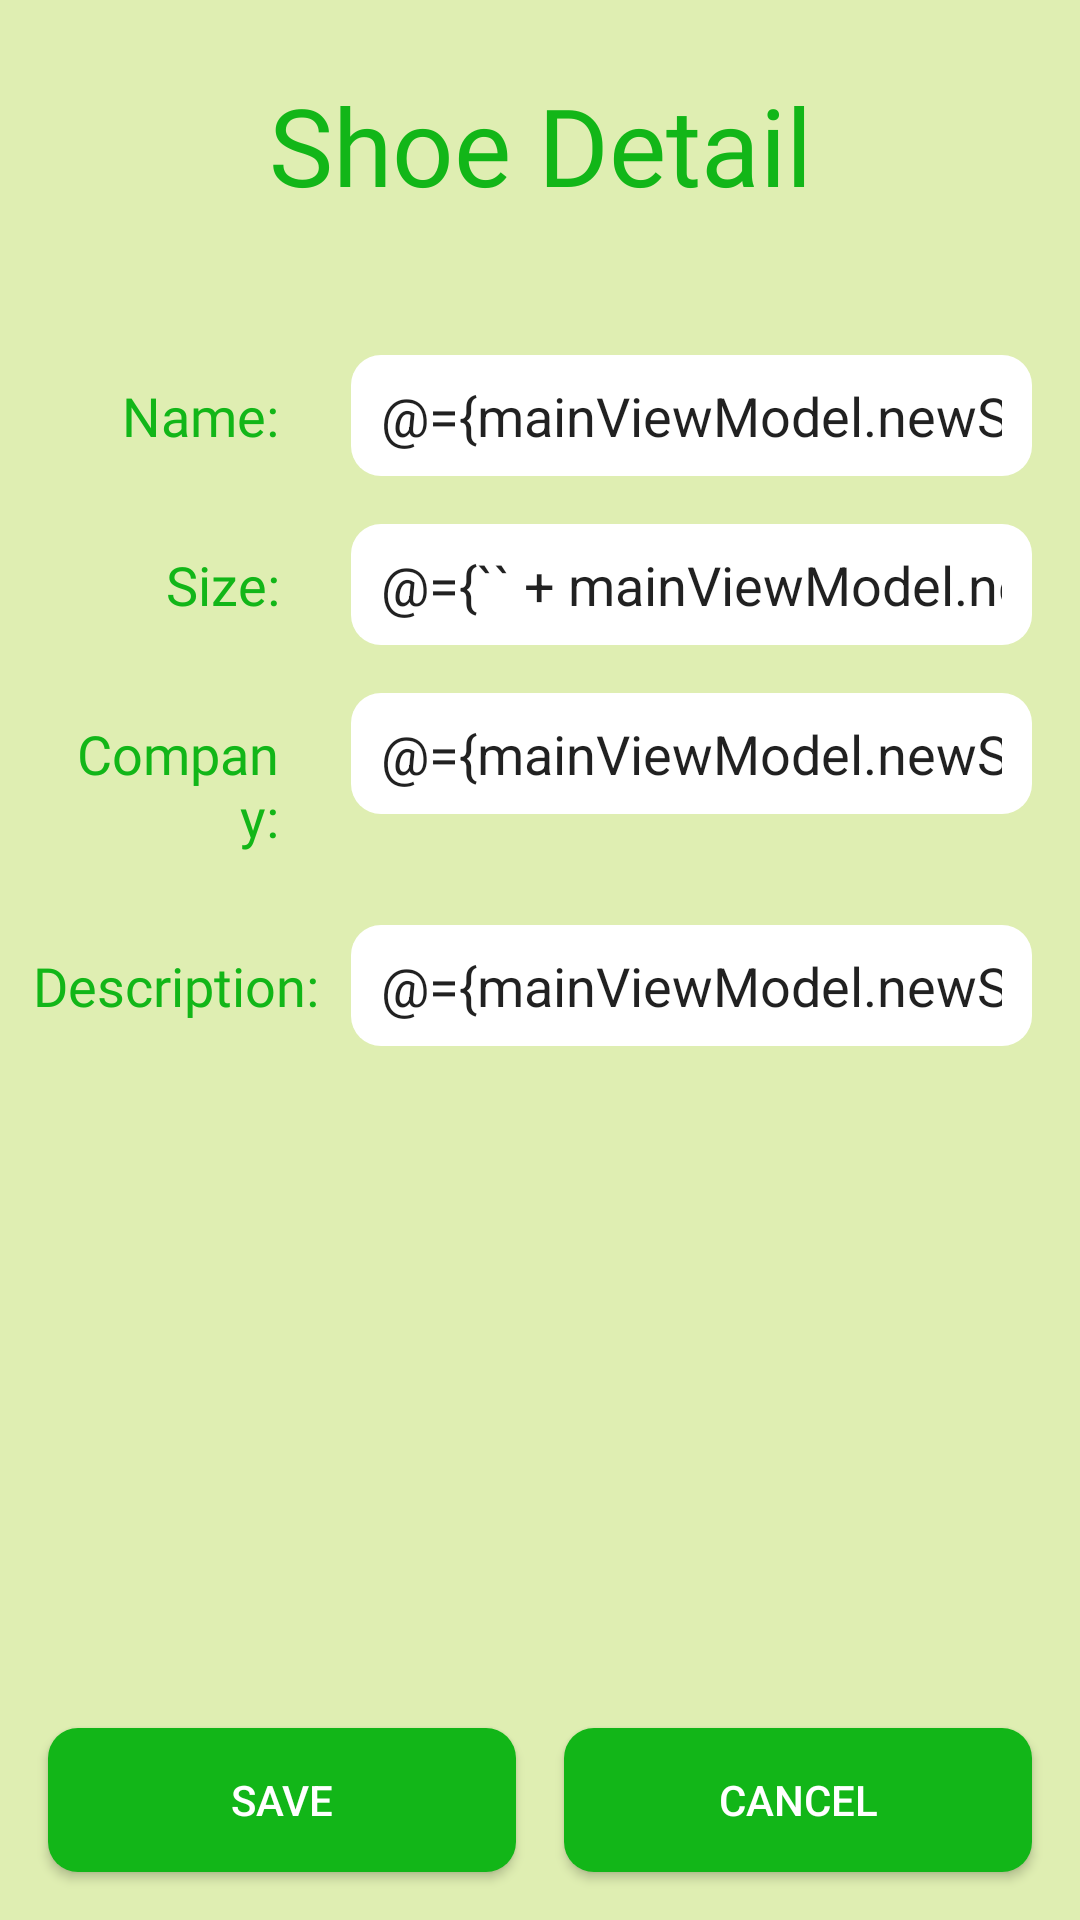

The Android layout XML behind this screen, and the referenced resources:
<!-- AndroidManifest.xml: application theme AppTheme -->
<!-- res/layout/fragment_detail.xml -->
<?xml version="1.0" encoding="utf-8"?>
<layout xmlns:android="http://schemas.android.com/apk/res/android"
    xmlns:app="http://schemas.android.com/apk/res-auto">

    <data>
        <variable
            name="mainViewModel"
            type="com.udacity.shoestore.models.MainViewModel" />
    </data>

    <androidx.constraintlayout.widget.ConstraintLayout
        android:layout_width="match_parent"
        android:layout_height="match_parent"
        android:background="@color/colorBackground">

        <androidx.constraintlayout.widget.Guideline
            android:id="@+id/guideline"
            android:layout_width="wrap_content"
            android:layout_height="wrap_content"
            android:orientation="vertical"
            app:layout_constraintEnd_toStartOf="@+id/cancel_button"
            app:layout_constraintGuide_begin="117dp"
            app:layout_constraintHorizontal_bias="0.5"
            app:layout_constraintStart_toEndOf="@+id/save_button" />

        <TextView
            android:id="@+id/shoe_detail_heading_text"
            style="@style/HeadingStyle"
            android:layout_width="wrap_content"
            android:layout_height="wrap_content"
            android:layout_marginTop="16dp"
            android:text="@string/shoeDetailHeading"
            app:layout_constraintEnd_toEndOf="parent"
            app:layout_constraintStart_toStartOf="parent"
            app:layout_constraintTop_toTopOf="parent" />

        <TextView
            android:id="@+id/name_label_text"
            style="@style/textStyle"
            android:layout_width="0dp"
            android:layout_height="wrap_content"
            android:layout_marginStart="16dp"
            android:layout_marginTop="16dp"
            android:gravity="end"
            android:text="@string/name"
            app:layout_constraintBottom_toTopOf="@+id/save_button"
            app:layout_constraintEnd_toStartOf="@+id/guideline"
            app:layout_constraintHorizontal_bias="1.0"
            app:layout_constraintStart_toStartOf="parent"
            app:layout_constraintTop_toBottomOf="@+id/shoe_detail_heading_text"
            app:layout_constraintVertical_bias="0.050000012" />

        <EditText
            android:id="@+id/name_input_text"
            style="@style/inputStyle"
            android:layout_width="0dp"
            android:layout_height="wrap_content"
            android:layout_marginEnd="16dp"
            android:ems="10"
            android:inputType="textPersonName"
            android:text="@={mainViewModel.newShoe.name}"
            app:layout_constraintBaseline_toBaselineOf="@+id/name_label_text"
            app:layout_constraintEnd_toEndOf="parent"
            app:layout_constraintStart_toEndOf="@+id/name_label_text"
            app:layout_constraintStart_toStartOf="@+id/guideline" />

        <EditText
            android:id="@+id/shoe_size_input_text"
            style="@style/inputStyle"
            android:layout_width="0dp"
            android:layout_height="wrap_content"
            android:layout_marginEnd="@dimen/layout_margin"
            android:ems="10"
            android:inputType="number|textPersonName"
            android:text="@={`` + mainViewModel.newShoe.size}"
            app:layout_constraintBaseline_toBaselineOf="@+id/size_label_text"
            app:layout_constraintEnd_toEndOf="parent"
            app:layout_constraintStart_toStartOf="@+id/guideline" />

        <TextView
            android:id="@+id/size_label_text"
            style="@style/textStyle"
            android:layout_width="0dp"
            android:layout_height="wrap_content"
            android:layout_marginStart="16dp"
            android:layout_marginTop="16dp"
            android:gravity="right|end"
            android:text="@string/size"
            app:layout_constraintEnd_toStartOf="@+id/guideline"
            app:layout_constraintStart_toStartOf="parent"
            app:layout_constraintTop_toBottomOf="@+id/name_label_text" />

        <TextView
            android:id="@+id/company_label_text"
            style="@style/textStyle"
            android:layout_width="0dp"
            android:layout_height="wrap_content"
            android:layout_marginStart="16dp"
            android:layout_marginTop="16dp"
            android:gravity="right|end"
            android:text="@string/company"
            app:layout_constraintEnd_toStartOf="@+id/guideline"
            app:layout_constraintStart_toStartOf="parent"
            app:layout_constraintTop_toBottomOf="@+id/size_label_text" />

        <TextView
            android:id="@+id/description_label_text"
            style="@style/textStyle"
            android:layout_width="wrap_content"
            android:layout_height="wrap_content"
            android:layout_marginStart="16dp"
            android:layout_marginTop="16dp"
            android:layout_marginEnd="16dp"
            android:gravity="right|end"
            android:text="@string/description"
            app:layout_constraintEnd_toStartOf="@+id/guideline"
            app:layout_constraintStart_toStartOf="parent"
            app:layout_constraintTop_toBottomOf="@+id/company_label_text" />

        <EditText
            android:id="@+id/company_input_text"
            style="@style/inputStyle"
            android:layout_width="0dp"
            android:layout_height="wrap_content"
            android:layout_marginEnd="@dimen/layout_margin"
            android:ems="10"
            android:inputType="textPersonName"
            android:text="@={mainViewModel.newShoe.company}"
            app:layout_constraintBaseline_toBaselineOf="@+id/company_label_text"
            app:layout_constraintEnd_toEndOf="parent"
            app:layout_constraintHorizontal_bias="0.0"
            app:layout_constraintStart_toStartOf="@+id/guideline" />

        <EditText
            android:id="@+id/description_input_text"
            style="@style/inputStyle"
            android:layout_width="0dp"
            android:layout_height="wrap_content"
            android:layout_marginEnd="@dimen/layout_margin"
            android:ems="10"
            android:inputType="textPersonName"
            android:text="@={mainViewModel.newShoe.description}"
            app:layout_constraintBaseline_toBaselineOf="@+id/description_label_text"
            app:layout_constraintEnd_toEndOf="parent"
            app:layout_constraintHorizontal_bias="0.0"
            app:layout_constraintStart_toStartOf="@+id/guideline" />

        <Button
            android:id="@+id/cancel_button"
            style="@style/ButtonStyleSmall"
            android:layout_marginEnd="16dp"
            android:layout_marginBottom="16dp"
            android:text="@android:string/cancel"
            app:layout_constraintBottom_toBottomOf="parent"
            app:layout_constraintEnd_toEndOf="parent"
            app:layout_constraintHorizontal_bias="0.5"
            app:layout_constraintStart_toEndOf="@+id/save_button" />

        <Button
            android:id="@+id/save_button"
            style="@style/ButtonStyleSmall"
            android:layout_marginStart="16dp"
            android:layout_marginBottom="16dp"
            android:text="@string/save"
            app:layout_constraintBottom_toBottomOf="parent"
            app:layout_constraintEnd_toStartOf="@+id/cancel_button"
            app:layout_constraintHorizontal_bias="0.5"
            app:layout_constraintStart_toStartOf="parent" />

    </androidx.constraintlayout.widget.ConstraintLayout>

</layout>
<!-- resources referenced by this layout -->
<resources>
  <color name="colorBackground">#FFDFEEB2</color>
  <dimen name="layout_margin">16dp</dimen>
  <string name="company">Company:</string>
  <string name="description">Description:</string>
  <string name="name">Name:</string>
  <string name="save">Save</string>
  <string name="shoeDetailHeading">Shoe Detail</string>
  <string name="size">Size:</string>
  <style name="ButtonStyleSmall">
  
          <item name="android:layout_height">wrap_content</item>
          <item name="android:layout_width">0dp</item>
          <item name="android:layout_marginStart">@dimen/layout_margin</item>
          <item name="android:backgroundTint">@color/colorButton</item>
          <item name="android:layout_marginRight">@dimen/layout_margin</item>
          <item name="android:background">@drawable/rounded_buttons</item>
          <item name="android:textColor">@color/colorWhite</item>
          <item name="android:layout_weight">1</item>
  
      </style>
  <style name="HeadingStyle">
          <item name="android:layout_width">0dp</item>
          <item name="android:layout_height">wrap_content</item>
          <item name="android:layout_marginStart">16dp</item>
          <item name="android:layout_marginTop">16dp</item>
          <item name="android:layout_marginEnd">16dp</item>
          <item name="android:fontFamily">@font/bangers</item>
          <item name="android:gravity">center</item>
          <item name="android:padding">@dimen/small_padding</item>
          <item name="android:textColor">@color/colorHeading</item>
          <item name="android:textSize">36sp</item>
      </style>
  <style name="inputStyle">
          <item name="android:layout_width">0dp</item>
          <item name="android:background">@drawable/rounded_textbox</item>
          <item name="android:paddingTop">@dimen/small_padding</item>
          <item name="android:paddingBottom">@dimen/small_padding</item>
          <item name="android:textSize">18sp</item>
      </style>
  <style name="textStyle" parent="HeadingStyle">
          <item name="android:layout_width">wrap_content</item>
          <item name="android:layout_height">wrap_content</item>
          <item name="android:layout_marginTop">16dp</item>
          <item name="android:textSize">18sp</item>
      </style>
  <style name="AppTheme" parent="Theme.AppCompat.Light.DarkActionBar">
          
          <item name="colorPrimary">@color/colorPrimary</item>
          <item name="colorPrimaryDark">@color/colorPrimaryDark</item>
          <item name="colorAccent">@color/colorAccent</item>
      </style>
  <color name="colorButton">#12B618</color>
  <!-- drawable rounded_buttons (drawable) -->
  <?xml version="1.0" encoding="utf-8"?>
  <shape xmlns:android="http://schemas.android.com/apk/res/android">
  
  <corners android:radius="10dp"/>
  
      <padding
          android:bottom="10dp"
          android:left="10dp"
          android:right="10dp"
          android:top="10dp" />
  
      <solid android:color="#12B618" />
  
  </shape>
  <color name="colorWhite">#FFFF</color>
  <dimen name="small_padding">8dp</dimen>
  <color name="colorHeading">#12B618</color>
  <!-- drawable rounded_textbox (drawable) -->
  <?xml version="1.0" encoding="utf-8"?>
  <shape xmlns:android="http://schemas.android.com/apk/res/android">
  
      <corners android:radius="10dp" />
  
      <padding
          android:bottom="10dp"
          android:left="10dp"
          android:right="10dp"
          android:top="10dp" />
  
      <solid android:color="#FFFF" />
  
  </shape>
  <color name="colorPrimary">#008577</color>
  <color name="colorPrimaryDark">#00574B</color>
  <color name="colorAccent">#D81B60</color>
</resources>
